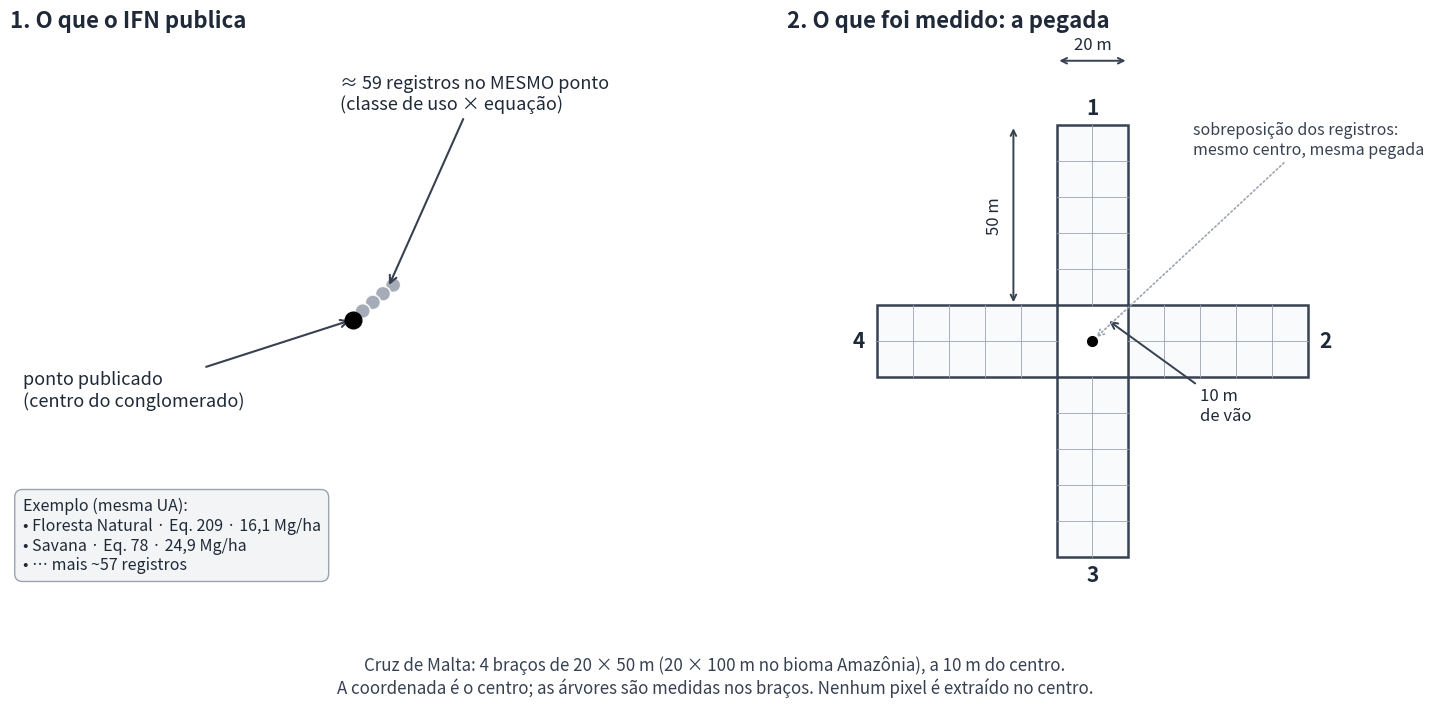
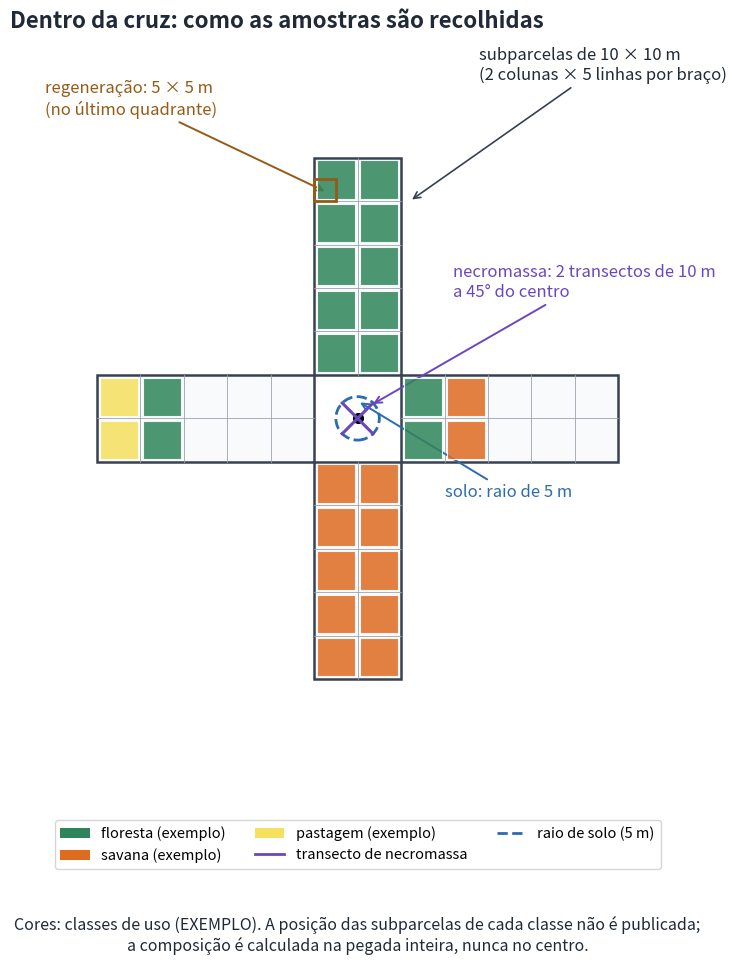
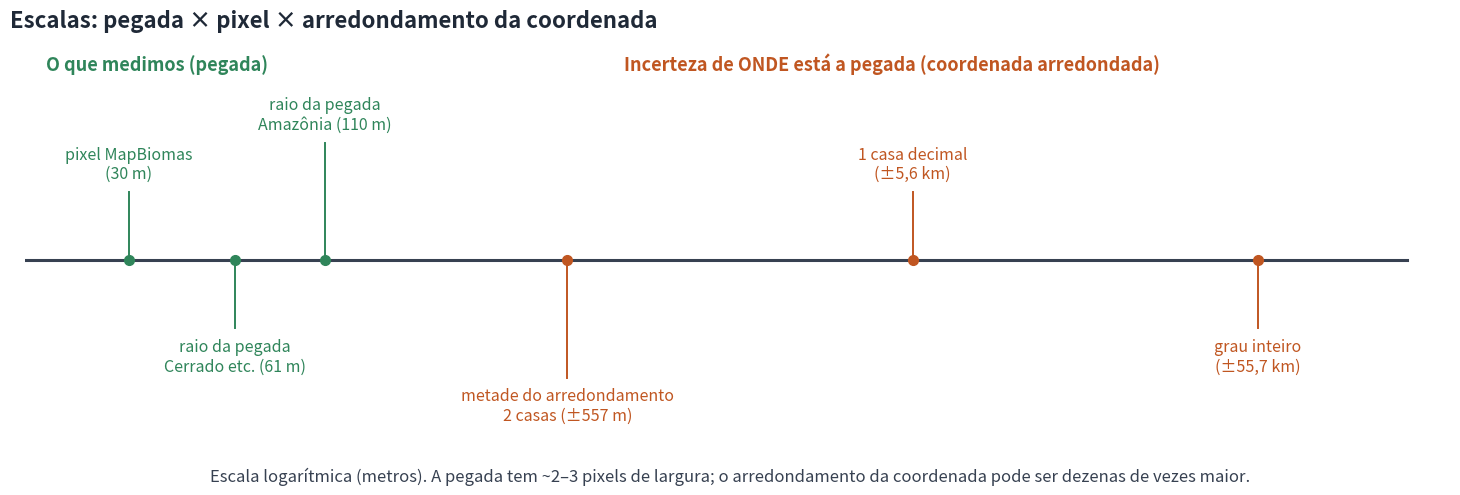
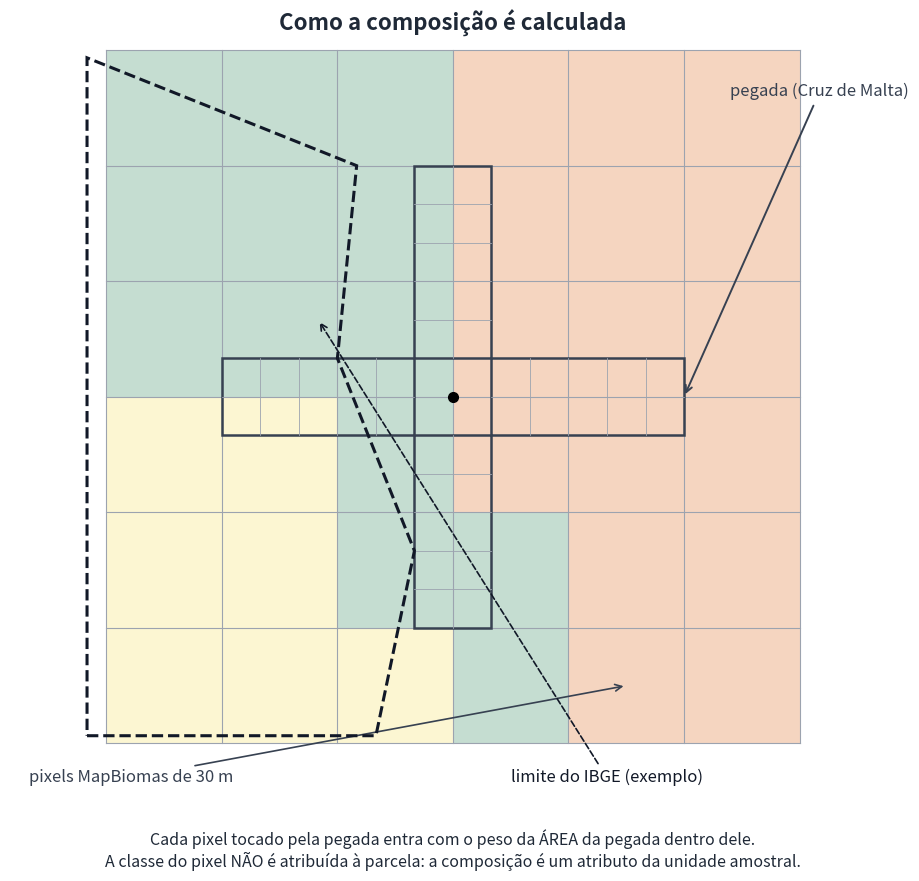

Here is the Python script that generated these plots, in order:
"""Figuras explicativas da metodologia IFN -> pegada -> composição (docs/60).

Uso:
  python tools/plot_ifn_methodology.py --out-dir docs/figuras

Gera:
  1. ponto publicado -> pegada (Cruz de Malta) e o empilhamento de registros;
  2. dentro da cruz: subparcelas, solo, necromassa e classes de uso (ilustrativo);
  3. escalas: pegada x pixel MapBiomas x arredondamento da coordenada.
"""
from __future__ import annotations

import argparse
from pathlib import Path

import matplotlib

matplotlib.use("Agg")
import matplotlib.pyplot as plt  # noqa: E402
from matplotlib.lines import Line2D  # noqa: E402
from matplotlib.patches import Circle, Rectangle  # noqa: E402

EDGE = "#374151"
GRID = "#9ca3af"
FOREST = "#2f855a"
SAVANNA = "#dd6b20"
PASTURE = "#f6e05e"
TEXT = "#1f2937"
SOIL = "#2b6cb0"
NECRO = "#6b46c1"


def _arm_rects(length: float = 50.0, width: float = 20.0,
               gap: float = 10.0):
    """Retângulos dos 4 braços (N, E, S, W) em metros relativos ao centro."""
    return [
        (-width / 2, gap, width, length),                       # N (1)
        (gap, -width / 2, length, width),                       # E (2)
        (-width / 2, -(gap + length), width, length),           # S (3)
        (-(gap + length), -width / 2, length, width),           # W (4)
    ]


def _draw_cross(ax, length=50, width=20, gap=10, face="#f9fafb"):
    for x, y, w, h in _arm_rects(length, width, gap):
        ax.add_patch(Rectangle((x, y), w, h, facecolor=face,
                               edgecolor=EDGE, linewidth=1.8, zorder=2))
    ax.plot(0, 0, "o", color="black", markersize=7, zorder=8)


def _draw_grid(ax, length=50, width=20, gap=10):
    for x, y, w, h in _arm_rects(length, width, gap):
        for step in range(10, int(w), 10):
            ax.plot([x + step, x + step], [y, y + h], color=GRID,
                    linewidth=0.6, zorder=3)
        for step in range(10, int(h), 10):
            ax.plot([x, x + w], [y + step, y + step], color=GRID,
                    linewidth=0.6, zorder=3)


def _subcells(length=50, width=20, gap=10):
    out = []
    for k, (x, y, w, h) in enumerate(_arm_rects(length, width, gap)):
        for i in range(int(w // 10)):
            for j in range(int(h // 10)):
                out.append((x + 10 * i, y + 10 * j, k, i, j))
    return out


def figura_1(out: Path) -> Path:
    fig, axes = plt.subplots(1, 2, figsize=(15, 7.6))

    # ---- painel A ----
    ax = axes[0]
    ax.set_xlim(-1.35, 1.35)
    ax.set_ylim(-1.25, 1.15)
    ax.axis("off")
    for i, (dx, dy) in enumerate([(0.16, 0.14), (0.12, 0.105),
                                  (0.08, 0.07), (0.04, 0.035)]):
        ax.add_patch(Circle((dx, dy), 0.03, facecolor="#9ca3af",
                            edgecolor="white", linewidth=1.2, alpha=0.9,
                            zorder=3 + i))
    ax.plot(0, 0, "o", color="black", markersize=12, zorder=10)
    ax.annotate("ponto publicado\n(centro do conglomerado)",
                xy=(0, 0), xytext=(-1.3, -0.35), fontsize=13, color=TEXT,
                arrowprops=dict(arrowstyle="->", color=EDGE, lw=1.5),
                ha="left")
    ax.annotate("≈ 59 registros no MESMO ponto\n(classe de uso × equação)",
                xy=(0.14, 0.13), xytext=(-0.05, 0.85), fontsize=13,
                color=TEXT, ha="left",
                arrowprops=dict(arrowstyle="->", color=EDGE, lw=1.5))
    ax.text(-1.3, -0.72,
            "Exemplo (mesma UA):\n"
            "• Floresta Natural · Eq. 209 · 16,1 Mg/ha\n"
            "• Savana · Eq. 78 · 24,9 Mg/ha\n"
            "• … mais ~57 registros",
            fontsize=11.5, color=TEXT, va="top",
            bbox=dict(boxstyle="round,pad=0.5", facecolor="#f3f4f6",
                      edgecolor=GRID))
    ax.set_title("1. O que o IFN publica", fontsize=16, color=TEXT,
                 loc="left", fontweight="bold")

    # ---- painel B ----
    ax = axes[1]
    ax.set_aspect("equal")
    ax.set_xlim(-85, 85)
    ax.set_ylim(-80, 85)
    ax.axis("off")
    _draw_cross(ax)
    _draw_grid(ax)
    for label, (x, y) in {"1": (0, 65), "2": (65, 0),
                          "3": (0, -65), "4": (-65, 0)}.items():
        ax.text(x, y, label, fontsize=15, ha="center", va="center",
                color=TEXT, fontweight="bold")

    # cotas fora da cruz
    ax.annotate("", xy=(-22, 10), xytext=(-22, 60),
                arrowprops=dict(arrowstyle="<->", color=EDGE, lw=1.4))
    ax.text(-25, 35, "50 m", rotation=90, va="center", ha="right",
            fontsize=12, color=TEXT)
    ax.annotate("", xy=(-10, 78), xytext=(10, 78),
                arrowprops=dict(arrowstyle="<->", color=EDGE, lw=1.4))
    ax.text(0, 80, "20 m", ha="center", va="bottom", fontsize=12, color=TEXT)
    ax.annotate("10 m\nde vão", xy=(4, 6), xytext=(30, -22), fontsize=12,
                color=TEXT, ha="left",
                arrowprops=dict(arrowstyle="->", color=EDGE, lw=1.4))
    ax.annotate("sobreposição dos registros:\nmesmo centro, mesma pegada",
                xy=(0.5, 0.5), xytext=(28, 52), fontsize=11.5, color=EDGE,
                ha="left",
                arrowprops=dict(arrowstyle="->", color=GRID, lw=1.2,
                                linestyle=":"))
    ax.set_title("2. O que foi medido: a pegada", fontsize=16, color=TEXT,
                 loc="left", fontweight="bold")
    for a in axes:
        a.title.set_position((0.0, 1.02))

    fig.text(0.5, 0.035,
             "Cruz de Malta: 4 braços de 20 × 50 m (20 × 100 m no bioma Amazônia), "
             "a 10 m do centro.\nA coordenada é o centro; as árvores são medidas nos braços. "
             "Nenhum pixel é extraído no centro.",
             ha="center", fontsize=12.2, color=EDGE)
    fig.subplots_adjust(left=0.03, right=0.98, top=0.90, bottom=0.12,
                        wspace=0.08)
    path = out / "ifn_metodologia_1_ponto_pegada.png"
    fig.savefig(path, dpi=200, facecolor="white")
    plt.close(fig)
    return path


def figura_2(out: Path) -> Path:
    fig, ax = plt.subplots(figsize=(11, 10))
    ax.set_aspect("equal")
    ax.set_xlim(-80, 80)
    ax.set_ylim(-80, 88)
    ax.axis("off")
    _draw_cross(ax)

    colors = {(0, 0): FOREST, (0, 1): FOREST, (1, 0): FOREST,
              (1, 1): SAVANNA, (2, 0): SAVANNA, (2, 1): SAVANNA,
              (3, 0): PASTURE, (3, 1): FOREST}
    for x, y, arm, col, row in _subcells():
        color = colors.get((arm, col))
        if color:
            ax.add_patch(Rectangle((x + 0.6, y + 0.6), 8.8, 8.8,
                                   facecolor=color, alpha=0.85,
                                   edgecolor="white", linewidth=0.8,
                                   zorder=4))
    _draw_grid(ax)

    ax.add_patch(Circle((0, 0), 5, facecolor="none", edgecolor=SOIL,
                        linewidth=2, linestyle="--", zorder=9))
    ax.annotate("solo: raio de 5 m", xy=(0, 4), xytext=(20, -18),
                fontsize=12, color=SOIL,
                arrowprops=dict(arrowstyle="->", color=SOIL, lw=1.4))

    ax.plot([-3.54, 3.54], [-3.54, 3.54], color=NECRO, linewidth=2.2,
            zorder=10)
    ax.plot([-3.54, 3.54], [3.54, -3.54], color=NECRO, linewidth=2.2,
            zorder=10)
    ax.annotate("necromassa: 2 transectos de 10 m\na 45° do centro",
                xy=(3, 3), xytext=(22, 28), fontsize=12, color=NECRO,
                arrowprops=dict(arrowstyle="->", color=NECRO, lw=1.4))

    ax.add_patch(Rectangle((-10, 50), 5, 5, facecolor="none",
                           edgecolor="#975a16", linewidth=2, zorder=11))
    ax.annotate("regeneração: 5 × 5 m\n(no último quadrante)",
                xy=(-7, 52), xytext=(-72, 70), fontsize=12, color="#975a16",
                arrowprops=dict(arrowstyle="->", color="#975a16", lw=1.4))
    ax.annotate("subparcelas de 10 × 10 m\n(2 colunas × 5 linhas por braço)",
                xy=(12, 50), xytext=(28, 78), fontsize=12, color=TEXT,
                ha="left",
                arrowprops=dict(arrowstyle="->", color=EDGE, lw=1.2))
    ax.set_title("Dentro da cruz: como as amostras são recolhidas",
                 fontsize=16, color=TEXT, loc="left", fontweight="bold")

    handles = [
        Rectangle((0, 0), 1, 1, facecolor=FOREST,
                  label="floresta (exemplo)"),
        Rectangle((0, 0), 1, 1, facecolor=SAVANNA, label="savana (exemplo)"),
        Rectangle((0, 0), 1, 1, facecolor=PASTURE,
                  label="pastagem (exemplo)"),
        Line2D([0], [0], color=NECRO, lw=2, label="transecto de necromassa"),
        Line2D([0], [0], color=SOIL, lw=2, ls="--", label="raio de solo (5 m)"),
    ]
    fig.legend(handles=handles, loc="lower center", ncol=3, fontsize=10.5,
               frameon=True, bbox_to_anchor=(0.5, 0.09))
    fig.text(0.5, 0.015,
             "Cores: classes de uso (EXEMPLO). A posição das subparcelas de cada "
             "classe não é publicada;\na composição é calculada na pegada inteira, "
             "nunca no centro.",
             ha="center", fontsize=11.5, color=TEXT)
    fig.subplots_adjust(left=0.02, right=0.98, top=0.93, bottom=0.20)
    path = out / "ifn_metodologia_2_dentro_da_cruz.png"
    fig.savefig(path, dpi=200, facecolor="white")
    plt.close(fig)
    return path


def figura_3(out: Path) -> Path:
    fig, ax = plt.subplots(figsize=(15, 5.4))
    ax.set_xscale("log")
    ax.plot([15, 150_000], [0, 0], color=EDGE, linewidth=2.2, zorder=2)

    markers = [
        (30, "pixel MapBiomas\n(30 m)", FOREST, 0.55, "bottom"),
        (60.8, "raio da pegada\nCerrado etc. (61 m)", FOREST, -0.55, "top"),
        (110.5, "raio da pegada\nAmazônia (110 m)", FOREST, 0.95, "bottom"),
        (557, "metade do arredondamento\n2 casas (±557 m)", "#c05621",
         -0.95, "top"),
        (5566, "1 casa decimal\n(±5,6 km)", "#c05621", 0.55, "bottom"),
        (55660, "grau inteiro\n(±55,7 km)", "#c05621", -0.55, "top"),
    ]
    for x, label, color, dy, va in markers:
        ax.plot([x, x], [0, dy], color=color, linewidth=1.4, zorder=3)
        ax.plot(x, 0, "o", color=color, markersize=7, zorder=4)
        ax.text(x, dy + (0.08 if dy > 0 else -0.08), label, ha="center",
                va=va, fontsize=11.5, color=color)

    ax.text(0.015, 1.02, "O que medimos (pegada)", transform=ax.transAxes,
            fontsize=13, color=FOREST, fontweight="bold", va="bottom")
    ax.text(0.42, 1.02, "Incerteza de ONDE está a pegada (coordenada arredondada)",
            transform=ax.transAxes, fontsize=13, color="#c05621",
            fontweight="bold", va="bottom")

    ax.set_xlim(15, 200_000)
    ax.set_ylim(-1.35, 1.45)
    ax.set_autoscalex_on(False)
    ax.set_autoscaley_on(False)
    ax.axis("off")
    fig.text(0.02, 0.90, "Escalas: pegada × pixel × arredondamento da coordenada",
             fontsize=16, color=TEXT, fontweight="bold")
    fig.text(0.5, 0.06,
             "Escala logarítmica (metros). A pegada tem ~2–3 pixels de largura; "
             "o arredondamento da coordenada pode ser dezenas de vezes maior.",
             ha="center", fontsize=12, color=EDGE)
    fig.subplots_adjust(left=0.03, right=0.98, top=0.80, bottom=0.16)
    path = out / "ifn_metodologia_3_escalas.png"
    fig.savefig(path, dpi=200, facecolor="white")
    plt.close(fig)
    return path


def figura_4(out: Path) -> Path:
    """Como a composição é calculada: pegada sobre pixels e polígono IBGE."""
    from matplotlib.patches import Polygon as MplPolygon

    fig, ax = plt.subplots(figsize=(9.8, 9.4))
    ax.set_aspect("equal")
    ax.set_xlim(-115, 115)
    ax.set_ylim(-105, 100)
    ax.axis("off")

    # grade de pixels de 30 m
    for v in range(-90, 91, 30):
        ax.plot([v, v], [-90, 90], color=GRID, linewidth=0.8, zorder=1)
        ax.plot([-90, 90], [v, v], color=GRID, linewidth=0.8, zorder=1)

    # classes ilustrativas dos pixels (verde=floresta, laranja=savana,
    # amarelo=pastagem), só para mostrar que a pegada cruza classes
    pattern = [
        (FOREST, FOREST, FOREST, SAVANNA, SAVANNA, SAVANNA),
        (FOREST, FOREST, FOREST, SAVANNA, SAVANNA, SAVANNA),
        (FOREST, FOREST, FOREST, SAVANNA, SAVANNA, SAVANNA),
        (PASTURE, PASTURE, FOREST, SAVANNA, SAVANNA, SAVANNA),
        (PASTURE, PASTURE, FOREST, FOREST, SAVANNA, SAVANNA),
        (PASTURE, PASTURE, PASTURE, FOREST, SAVANNA, SAVANNA),
    ]
    xs = list(range(-90, 90, 30))
    ys = list(range(90, -90, -30))
    for j, y in enumerate(ys):
        for i, x in enumerate(xs):
            ax.add_patch(Rectangle((x, y - 30), 30, 30,
                                   facecolor=pattern[j][i], alpha=0.28,
                                   edgecolor="none", zorder=0))

    # limite IBGE (exemplo): vegetação natural à esquerda
    ibge = MplPolygon([(-95, -88), (-20, -88), (-10, -40), (-30, 10),
                       (-25, 60), (-95, 88)], closed=True, fill=False,
                      edgecolor="#111827", linestyle="--", linewidth=2.2,
                      zorder=7)
    ax.add_patch(ibge)

    _draw_cross(ax, face="none")
    _draw_grid(ax)

    ax.annotate("pegada (Cruz de Malta)", xy=(60, 0), xytext=(72, 78),
                fontsize=12, color=EDGE, ha="left",
                arrowprops=dict(arrowstyle="->", color=EDGE, lw=1.4))
    ax.annotate("pixels MapBiomas de 30 m", xy=(45, -75), xytext=(-110, -100),
                fontsize=12, color=EDGE, ha="left",
                arrowprops=dict(arrowstyle="->", color=EDGE, lw=1.2))
    ax.annotate("limite do IBGE (exemplo)", xy=(-35, 20), xytext=(15, -100),
                fontsize=12, color="#111827", ha="left",
                arrowprops=dict(arrowstyle="->", color="#111827", lw=1.2,
                                linestyle="--"))
    ax.text(0, 95, "Como a composição é calculada",
            fontsize=16, color=TEXT, ha="center", fontweight="bold")
    fig.text(0.5, 0.03,
             "Cada pixel tocado pela pegada entra com o peso da ÁREA da pegada "
             "dentro dele.\nA classe do pixel NÃO é atribuída à parcela: a "
             "composição é um atributo da unidade amostral.",
             ha="center", fontsize=11.5, color=TEXT)
    fig.subplots_adjust(left=0.02, right=0.98, top=0.94, bottom=0.10)
    path = out / "ifn_metodologia_4_composicao.png"
    fig.savefig(path, dpi=200, facecolor="white")
    plt.close(fig)
    return path


def main() -> int:
    ap = argparse.ArgumentParser(description=__doc__.splitlines()[0])
    ap.add_argument("--out-dir", default="docs/figuras")
    args = ap.parse_args()
    out = Path(args.out_dir)
    out.mkdir(parents=True, exist_ok=True)
    paths = [figura_1(out), figura_2(out), figura_3(out), figura_4(out)]
    for p in paths:
        print(f"gerado: {p}")
    return 0


if __name__ == "__main__":
    raise SystemExit(main())
